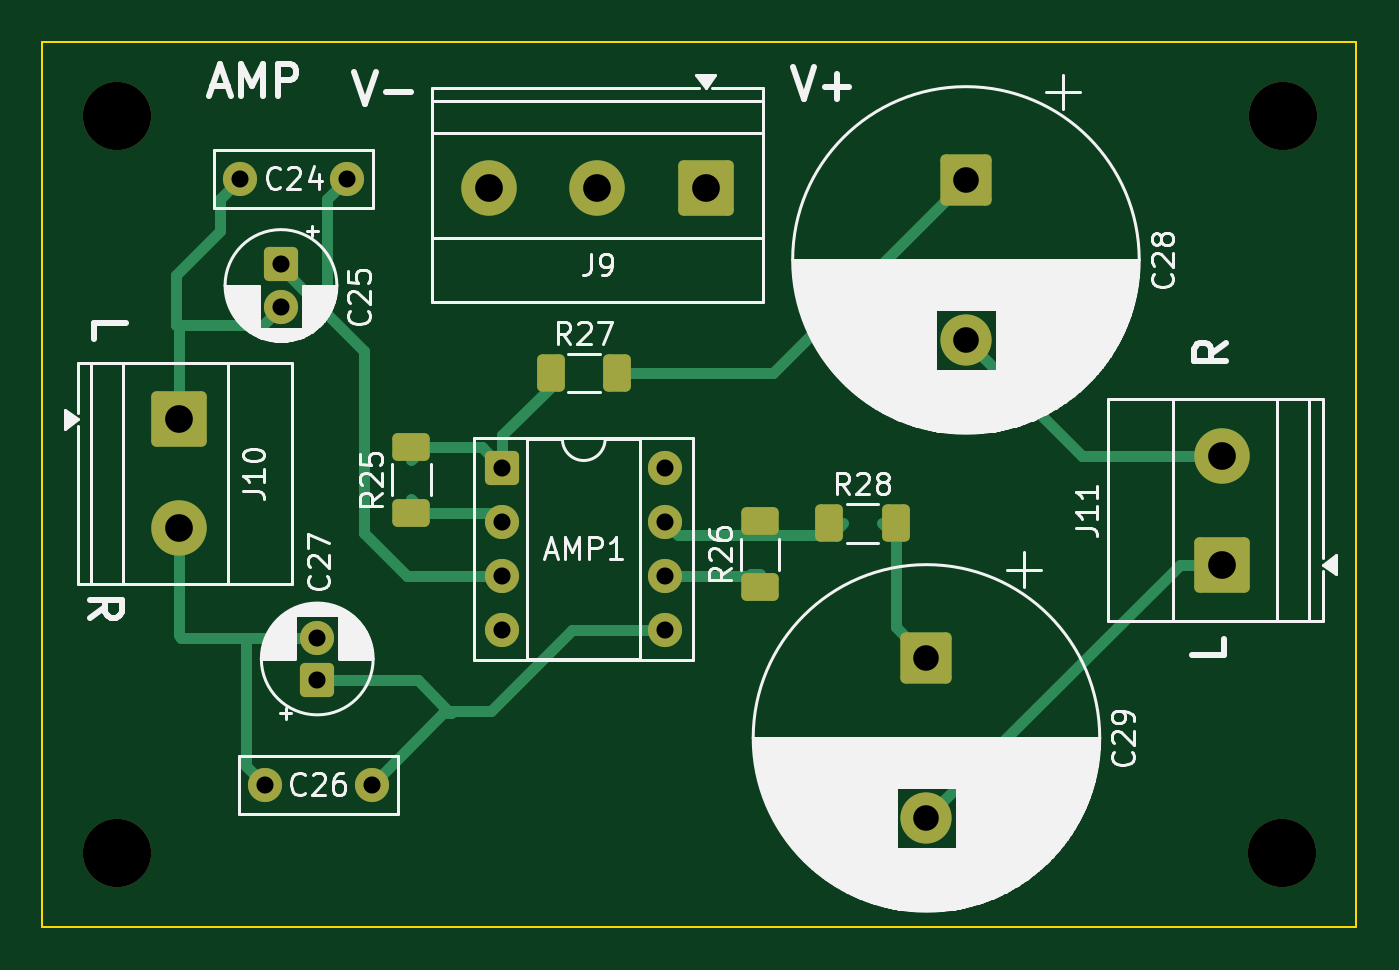
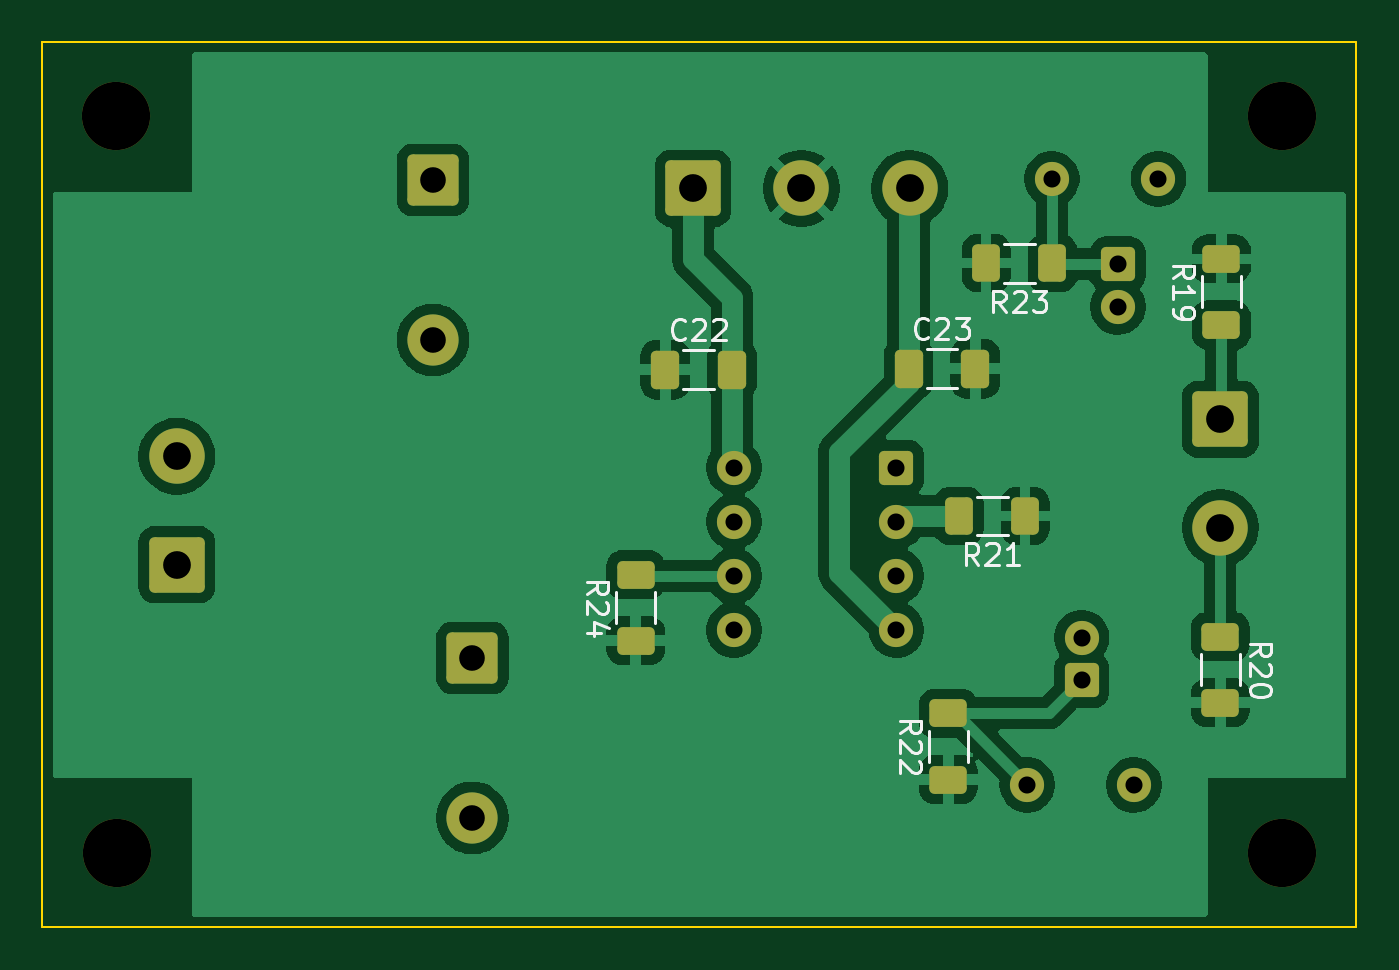
Circuit board: 10 layer files. Board 61.6 x 41.5 mm.
- bottom_copper: AudioCase_4_amp-B_Cu.gbl (74568 bytes)
- bottom_mask: AudioCase_4_amp-B_Mask.gbs (4118 bytes)
- paste: AudioCase_4_amp-B_Paste.gbp (2080 bytes)
- bottom_silk: AudioCase_4_amp-B_Silkscreen.gbo (18957 bytes)
- outline: AudioCase_4_amp-Edge_Cuts.gm1 (716 bytes)
- top_copper: AudioCase_4_amp-F_Cu.gtl (8477 bytes)
- top_mask: AudioCase_4_amp-F_Mask.gts (3606 bytes)
- paste: AudioCase_4_amp-F_Paste.gtp (1562 bytes)
- top_silk: AudioCase_4_amp-F_Silkscreen.gto (76970 bytes)
- drill: AudioCase_4_amp.drl (1056 bytes)

=== bottom_copper: AudioCase_4_amp-B_Cu.gbl (74568 bytes, source omitted) ===
=== bottom_mask: AudioCase_4_amp-B_Mask.gbs ===
%TF.GenerationSoftware,KiCad,Pcbnew,10.0.1*%
%TF.CreationDate,2026-06-05T02:16:14+09:00*%
%TF.ProjectId,AudioCase_4_amp,41756469-6f43-4617-9365-5f345f616d70,rev?*%
%TF.SameCoordinates,Original*%
%TF.FileFunction,Soldermask,Bot*%
%TF.FilePolarity,Negative*%
%FSLAX46Y46*%
G04 Gerber Fmt 4.6, Leading zero omitted, Abs format (unit mm)*
G04 Created by KiCad (PCBNEW 10.0.1) date 2026-06-05 02:16:14*
%MOMM*%
%LPD*%
G01*
G04 APERTURE LIST*
G04 Aperture macros list*
%AMRoundRect*
0 Rectangle with rounded corners*
0 $1 Rounding radius*
0 $2 $3 $4 $5 $6 $7 $8 $9 X,Y pos of 4 corners*
0 Add a 4 corners polygon primitive as box body*
4,1,4,$2,$3,$4,$5,$6,$7,$8,$9,$2,$3,0*
0 Add four circle primitives for the rounded corners*
1,1,$1+$1,$2,$3*
1,1,$1+$1,$4,$5*
1,1,$1+$1,$6,$7*
1,1,$1+$1,$8,$9*
0 Add four rect primitives between the rounded corners*
20,1,$1+$1,$2,$3,$4,$5,0*
20,1,$1+$1,$4,$5,$6,$7,0*
20,1,$1+$1,$6,$7,$8,$9,0*
20,1,$1+$1,$8,$9,$2,$3,0*%
G04 Aperture macros list end*
%ADD10RoundRect,0.250000X-0.550000X-0.550000X0.550000X-0.550000X0.550000X0.550000X-0.550000X0.550000X0*%
%ADD11C,1.600000*%
%ADD12C,3.200000*%
%ADD13RoundRect,0.250000X1.050000X1.050000X-1.050000X1.050000X-1.050000X-1.050000X1.050000X-1.050000X0*%
%ADD14C,2.600000*%
%ADD15RoundRect,0.250000X1.050000X-1.050000X1.050000X1.050000X-1.050000X1.050000X-1.050000X-1.050000X0*%
%ADD16RoundRect,0.250000X0.550000X-0.550000X0.550000X0.550000X-0.550000X0.550000X-0.550000X-0.550000X0*%
%ADD17RoundRect,0.250000X-1.050000X1.050000X-1.050000X-1.050000X1.050000X-1.050000X1.050000X1.050000X0*%
%ADD18RoundRect,0.250000X-0.550000X0.550000X-0.550000X-0.550000X0.550000X-0.550000X0.550000X0.550000X0*%
%ADD19RoundRect,0.250001X-0.949999X0.949999X-0.949999X-0.949999X0.949999X-0.949999X0.949999X0.949999X0*%
%ADD20C,2.400000*%
%ADD21RoundRect,0.250000X0.412500X0.650000X-0.412500X0.650000X-0.412500X-0.650000X0.412500X-0.650000X0*%
%ADD22RoundRect,0.250000X0.625000X-0.400000X0.625000X0.400000X-0.625000X0.400000X-0.625000X-0.400000X0*%
%ADD23RoundRect,0.250000X-0.400000X-0.625000X0.400000X-0.625000X0.400000X0.625000X-0.400000X0.625000X0*%
%ADD24RoundRect,0.250000X-0.625000X0.400000X-0.625000X-0.400000X0.625000X-0.400000X0.625000X0.400000X0*%
G04 APERTURE END LIST*
D10*
%TO.C,AMP1*%
X139270000Y-39953257D03*
D11*
X139270000Y-42493257D03*
X139270000Y-45033257D03*
X139270000Y-47573257D03*
X146890000Y-47573257D03*
X146890000Y-45033257D03*
X146890000Y-42493257D03*
X146890000Y-39953257D03*
%TD*%
D12*
%TO.C,H12*%
X121190000Y-58023257D03*
%TD*%
D13*
%TO.C,J9*%
X148800000Y-26873257D03*
D14*
X143720000Y-26873257D03*
X138640000Y-26873257D03*
%TD*%
D12*
%TO.C,H11*%
X175790000Y-58023257D03*
%TD*%
D11*
%TO.C,C24*%
X131990000Y-26423257D03*
X126990000Y-26423257D03*
%TD*%
D12*
%TO.C,H9*%
X121190000Y-23473257D03*
%TD*%
D15*
%TO.C,J11*%
X172990000Y-44503257D03*
D14*
X172990000Y-39423257D03*
%TD*%
D12*
%TO.C,H10*%
X175840000Y-23473257D03*
%TD*%
D16*
%TO.C,C27*%
X130590000Y-49923257D03*
D11*
X130590000Y-47923257D03*
%TD*%
D17*
%TO.C,J10*%
X124090000Y-37693257D03*
D14*
X124090000Y-42773257D03*
%TD*%
D18*
%TO.C,C25*%
X128890000Y-30423257D03*
D11*
X128890000Y-32423257D03*
%TD*%
%TO.C,C26*%
X133140000Y-54823257D03*
X128140000Y-54823257D03*
%TD*%
D19*
%TO.C,C28*%
X160990000Y-26473257D03*
D20*
X160990000Y-33973257D03*
%TD*%
D19*
%TO.C,C29*%
X159140000Y-48873257D03*
D20*
X159140000Y-56373257D03*
%TD*%
D21*
%TO.C,C22*%
X150102500Y-35373257D03*
X146977500Y-35373257D03*
%TD*%
D22*
%TO.C,R19*%
X124040000Y-33273257D03*
X124040000Y-30173257D03*
%TD*%
D23*
%TO.C,R21*%
X133240000Y-42223257D03*
X136340000Y-42223257D03*
%TD*%
%TO.C,R23*%
X131965000Y-30373257D03*
X135065000Y-30373257D03*
%TD*%
D22*
%TO.C,R22*%
X136840000Y-54573257D03*
X136840000Y-51473257D03*
%TD*%
D21*
%TO.C,C23*%
X138702500Y-35323257D03*
X135577500Y-35323257D03*
%TD*%
D24*
%TO.C,R20*%
X124090000Y-47873257D03*
X124090000Y-50973257D03*
%TD*%
D22*
%TO.C,R24*%
X151490000Y-48073257D03*
X151490000Y-44973257D03*
%TD*%
M02*

=== paste: AudioCase_4_amp-B_Paste.gbp (2080 bytes, source withheld) ===
=== bottom_silk: AudioCase_4_amp-B_Silkscreen.gbo (18957 bytes, source omitted) ===
=== outline: AudioCase_4_amp-Edge_Cuts.gm1 ===
%TF.GenerationSoftware,KiCad,Pcbnew,10.0.1*%
%TF.CreationDate,2026-06-05T02:16:14+09:00*%
%TF.ProjectId,AudioCase_4_amp,41756469-6f43-4617-9365-5f345f616d70,rev?*%
%TF.SameCoordinates,Original*%
%TF.FileFunction,Profile,NP*%
%FSLAX46Y46*%
G04 Gerber Fmt 4.6, Leading zero omitted, Abs format (unit mm)*
G04 Created by KiCad (PCBNEW 10.0.1) date 2026-06-05 02:16:14*
%MOMM*%
%LPD*%
G01*
G04 APERTURE LIST*
%TA.AperFunction,Profile*%
%ADD10C,0.100000*%
%TD*%
G04 APERTURE END LIST*
D10*
X117710000Y-20000000D02*
X179290000Y-20000000D01*
X117710000Y-61500000D02*
X117710000Y-20000000D01*
X179290000Y-20000000D02*
X179290000Y-61500000D01*
X179290000Y-61500000D02*
X117710000Y-61500000D01*
M02*

=== top_copper: AudioCase_4_amp-F_Cu.gtl (8477 bytes, source omitted) ===
=== top_mask: AudioCase_4_amp-F_Mask.gts (3606 bytes, source withheld) ===
=== paste: AudioCase_4_amp-F_Paste.gtp (1562 bytes, source withheld) ===
=== top_silk: AudioCase_4_amp-F_Silkscreen.gto (76970 bytes, source omitted) ===
=== drill: AudioCase_4_amp.drl ===
M48
; DRILL file KiCad 10.0.1 date 2026-06-05T02:16:14
; FORMAT={-:-/ absolute / metric / decimal}
; #@! TF.CreationDate,2026-06-05T02:16:14+09:00
; #@! TF.GenerationSoftware,Kicad,Pcbnew,10.0.1
; #@! TF.FileFunction,MixedPlating,1,2
FMAT,2
METRIC
; #@! TA.AperFunction,Plated,PTH,ComponentDrill
T1C0.800
; #@! TA.AperFunction,Plated,PTH,ComponentDrill
T2C1.200
; #@! TA.AperFunction,Plated,PTH,ComponentDrill
T3C1.300
; #@! TA.AperFunction,NonPlated,NPTH,ComponentDrill
T4C3.200
%
G90
G05
T1
X126.99Y-26.423
X128.14Y-54.823
X128.89Y-30.423
X128.89Y-32.423
X130.59Y-47.923
X130.59Y-49.923
X131.99Y-26.423
X133.14Y-54.823
X139.27Y-39.953
X139.27Y-42.493
X139.27Y-45.033
X139.27Y-47.573
X146.89Y-39.953
X146.89Y-42.493
X146.89Y-45.033
X146.89Y-47.573
T2
X159.14Y-48.873
X159.14Y-56.373
X160.99Y-26.473
X160.99Y-33.973
T3
X124.09Y-37.693
X124.09Y-42.773
X138.64Y-26.873
X143.72Y-26.873
X148.8Y-26.873
X172.99Y-39.423
X172.99Y-44.503
T4
X121.19Y-23.473
X121.19Y-58.023
X175.79Y-58.023
X175.84Y-23.473
M30
